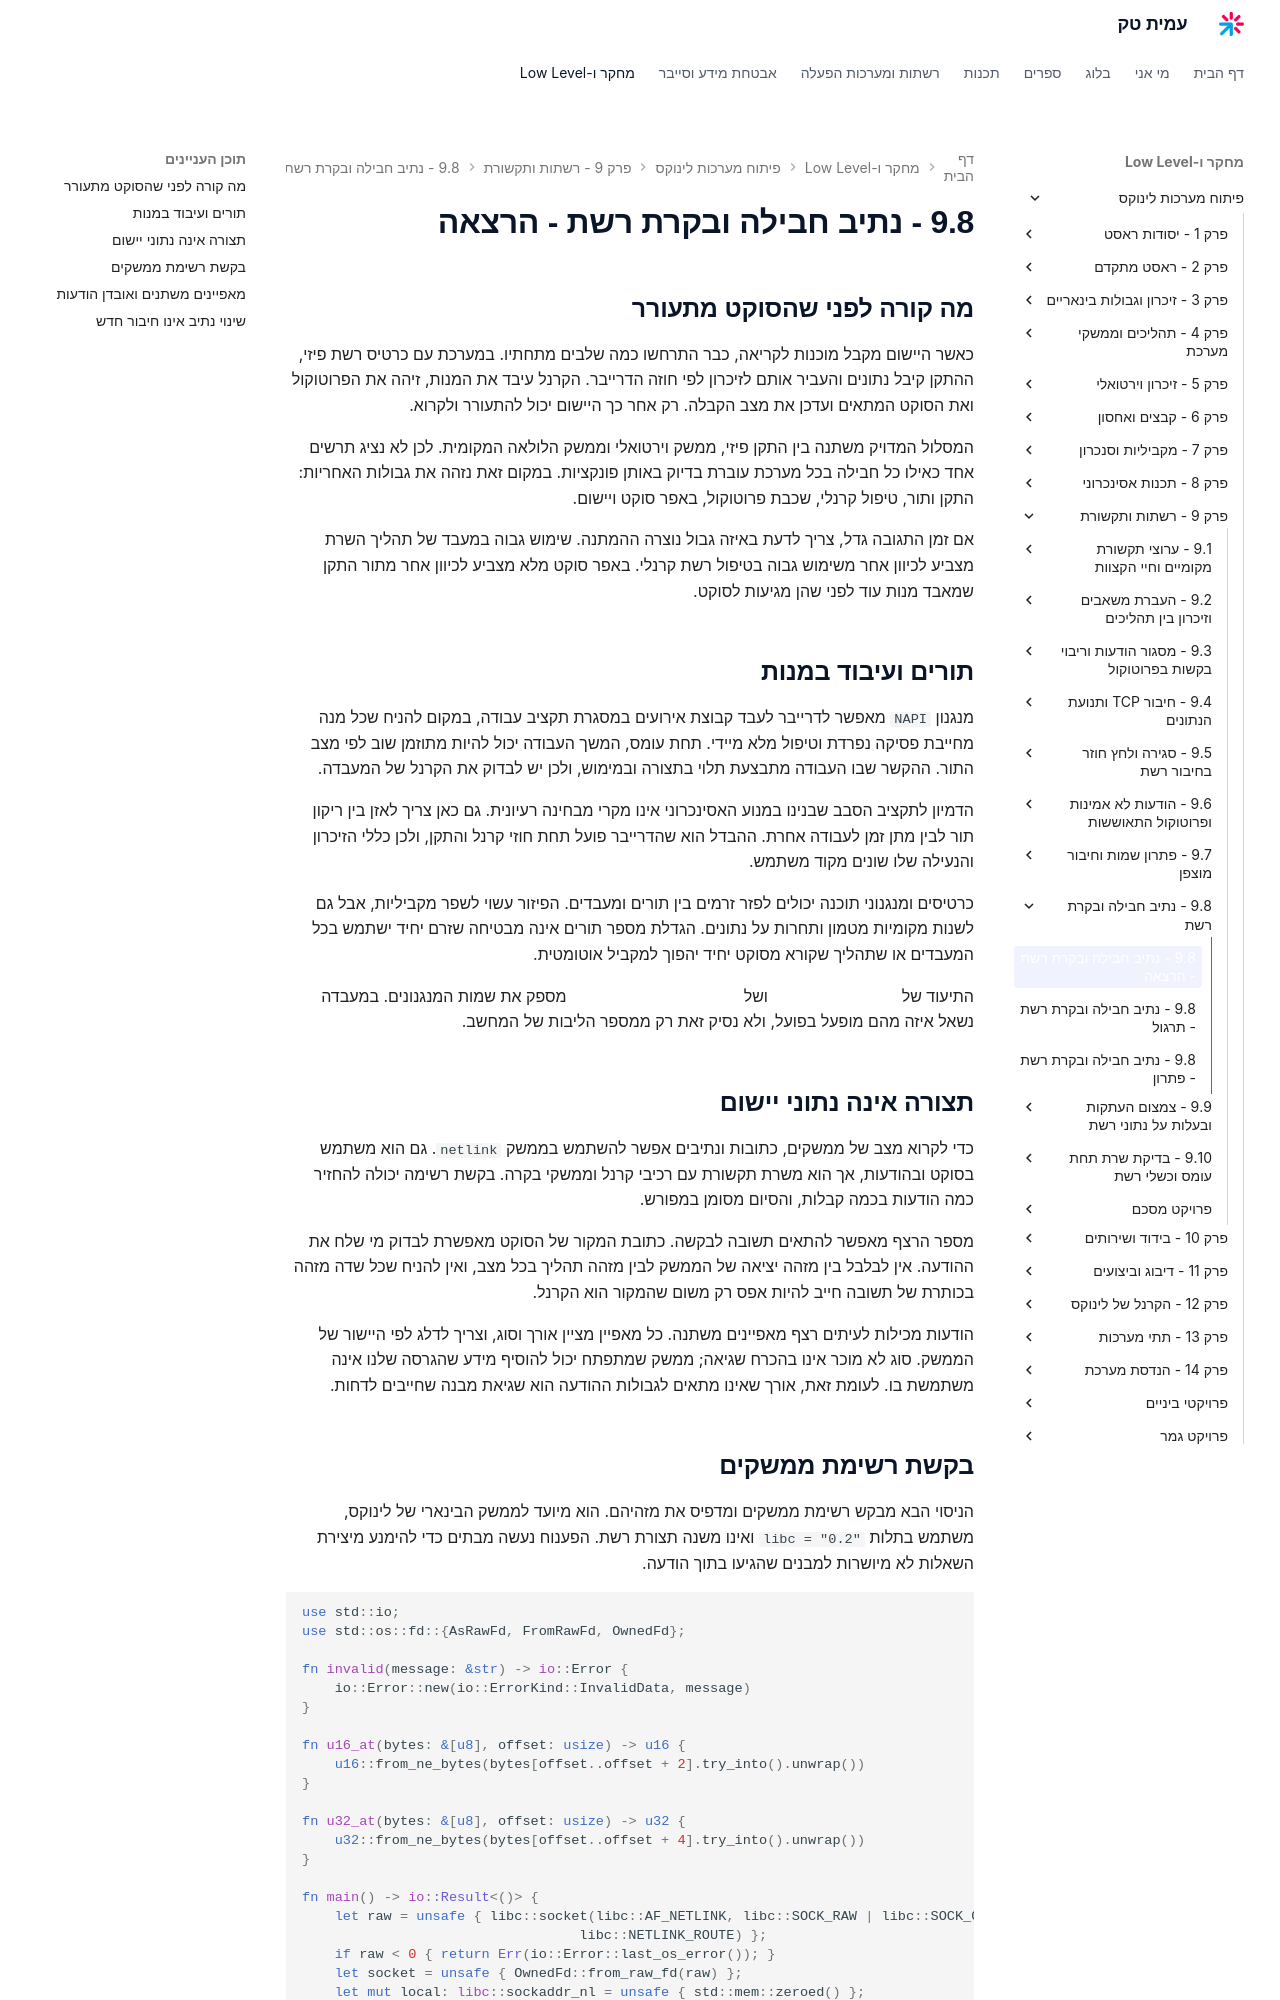

repository: AmitPinchasi/amittech · page: פיתוח-מערכות-לינוקס/9 - רשתות ותקשורת/9.8 - נתיב חבילה ובקרת רשת/9.8 - נתיב חבילה ובקרת רשת - הרצאה/index.html · generator: mkdocs

## מה קורה לפני שהסוקט מתעורר

כאשר היישום מקבל מוכנות לקריאה, כבר התרחשו כמה שלבים מתחתיו. במערכת עם כרטיס רשת פיזי, ההתקן קיבל נתונים והעביר אותם לזיכרון לפי חוזה הדרייבר. הקרנל עיבד את המנות, זיהה את הפרוטוקול ואת הסוקט המתאים ועדכן את מצב הקבלה. רק אחר כך היישום יכול להתעורר ולקרוא.

המסלול המדויק משתנה בין התקן פיזי, ממשק וירטואלי וממשק הלולאה המקומית. לכן לא נציג תרשים אחד כאילו כל חבילה בכל מערכת עוברת בדיוק באותן פונקציות. במקום זאת נזהה את גבולות האחריות: התקן ותור, טיפול קרנלי, שכבת פרוטוקול, באפר סוקט ויישום.

אם זמן התגובה גדל, צריך לדעת באיזה גבול נוצרה ההמתנה. שימוש גבוה במעבד של תהליך השרת מצביע לכיוון אחר משימוש גבוה בטיפול רשת קרנלי. באפר סוקט מלא מצביע לכיוון אחר מתור התקן שמאבד מנות עוד לפני שהן מגיעות לסוקט.

## תורים ועיבוד במנות

מנגנון `NAPI` מאפשר לדרייבר לעבד קבוצת אירועים במסגרת תקציב עבודה, במקום להניח שכל מנה מחייבת פסיקה נפרדת וטיפול מלא מיידי. תחת עומס, המשך העבודה יכול להיות מתוזמן שוב לפי מצב התור. ההקשר שבו העבודה מתבצעת תלוי בתצורה ובמימוש, ולכן יש לבדוק את הקרנל של המעבדה.

הדמיון לתקציב הסבב שבנינו במנוע האסינכרוני אינו מקרי מבחינה רעיונית. גם כאן צריך לאזן בין ריקון תור לבין מתן זמן לעבודה אחרת. ההבדל הוא שהדרייבר פועל תחת חוזי קרנל והתקן, ולכן כללי הזיכרון והנעילה שלו שונים מקוד משתמש.

כרטיסים ומנגנוני תוכנה יכולים לפזר זרמים בין תורים ומעבדים. הפיזור עשוי לשפר מקביליות, אבל גם לשנות מקומיות מטמון ותחרות על נתונים. הגדלת מספר תורים אינה מבטיחה שזרם יחיד ישתמש בכל המעבדים או שתהליך שקורא מסוקט יחיד יהפוך למקביל אוטומטית.

התיעוד של [מנגנון עיבוד הרשת](https://docs.kernel.org/networking/napi.html) ושל [פיזור העבודה בין מעבדים](https://docs.kernel.org/networking/scaling.html) מספק את שמות המנגנונים. במעבדה נשאל איזה מהם מופעל בפועל, ולא נסיק זאת רק ממספר הליבות של המחשב.

## תצורה אינה נתוני יישום

כדי לקרוא מצב של ממשקים, כתובות ונתיבים אפשר להשתמש בממשק `netlink`. גם הוא משתמש בסוקט ובהודעות, אך הוא משרת תקשורת עם רכיבי קרנל וממשקי בקרה. בקשת רשימה יכולה להחזיר כמה הודעות בכמה קבלות, והסיום מסומן במפורש.

מספר הרצף מאפשר להתאים תשובה לבקשה. כתובת המקור של הסוקט מאפשרת לבדוק מי שלח את ההודעה. אין לבלבל בין מזהה יציאה של הממשק לבין מזהה תהליך בכל מצב, ואין להניח שכל שדה מזהה בכותרת של תשובה חייב להיות אפס רק משום שהמקור הוא הקרנל.

הודעות מכילות לעיתים רצף מאפיינים משתנה. כל מאפיין מציין אורך וסוג, וצריך לדלג לפי היישור של הממשק. סוג לא מוכר אינו בהכרח שגיאה; ממשק שמתפתח יכול להוסיף מידע שהגרסה שלנו אינה משתמשת בו. לעומת זאת, אורך שאינו מתאים לגבולות ההודעה הוא שגיאת מבנה שחייבים לדחות.
